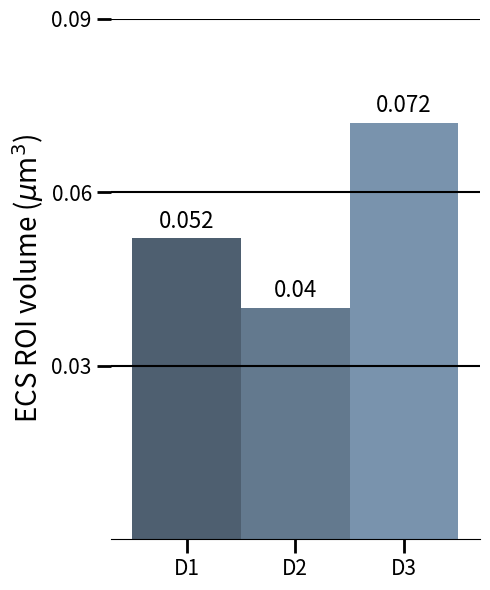

Reproduce this figure in Python.
import os
import matplotlib.pyplot as plt
import numpy as np

c_D1 = "#4e5f70"
c_D2 = "#63798e"
c_D3 = "#7993ad"
#c_D3 = "#7DAFA3"

# --- Data ---
labels = [r'D1', r'D2', r'D3']

vol_D1 = 0.052
vol_D2 = 0.04
vol_D3 = 0.072
values = [vol_D1, vol_D2, vol_D3]
percentages = ['0.052', '0.04', '0.072']

colors = [c_D1, c_D2, c_D3]

# --- Create Plot ---
fig, ax = plt.subplots(figsize=(5, 6))

bar_width = 0.25

# Calculate exact flush positions (left edge aligned)
x = np.arange(len(labels)) * bar_width

# Align='edge' guarantees bars start exactly where the previous ends
bars = ax.bar(x, values, color=colors, width=bar_width, align='edge', edgecolor='none')

# Add percentage labels above bars
for bar, pct in zip(bars, percentages):
    height = bar.get_height()
    ax.text(bar.get_x() + bar.get_width()/2, height + 0.001, pct,
            ha='center', va='bottom', fontsize=16)

# --- Styling ---
ax.set_ylabel(r'ECS ROI volume ($\mu \rm{m}^3$)', fontsize=20)

ax.spines['top'].set_visible(False)
ax.spines['right'].set_visible(False)
ax.spines['left'].set_visible(False)

# Set x-limits directly to the outer edges of the combined block
total_width = len(labels) * bar_width
padding = 0.05  # Margin on left and right side of the entire block
ax.set_xlim(-padding, total_width + padding)

# Customize grid
ax.yaxis.grid(True, color='black', linewidth=1.5)
ax.set_axisbelow(False)

# Place ticks directly in the center of each edge-aligned bar
tick_positions = x + (bar_width / 2)
plt.xticks(tick_positions, labels, fontsize=15)
plt.yticks([0.03, 0.06, 0.09], fontsize=15)
ax.tick_params(direction='out', length=10, width=2)

plt.tight_layout()

os.makedirs("results", exist_ok=True)
plt.savefig("results/barplot_ECS_ROI_volume.png")
